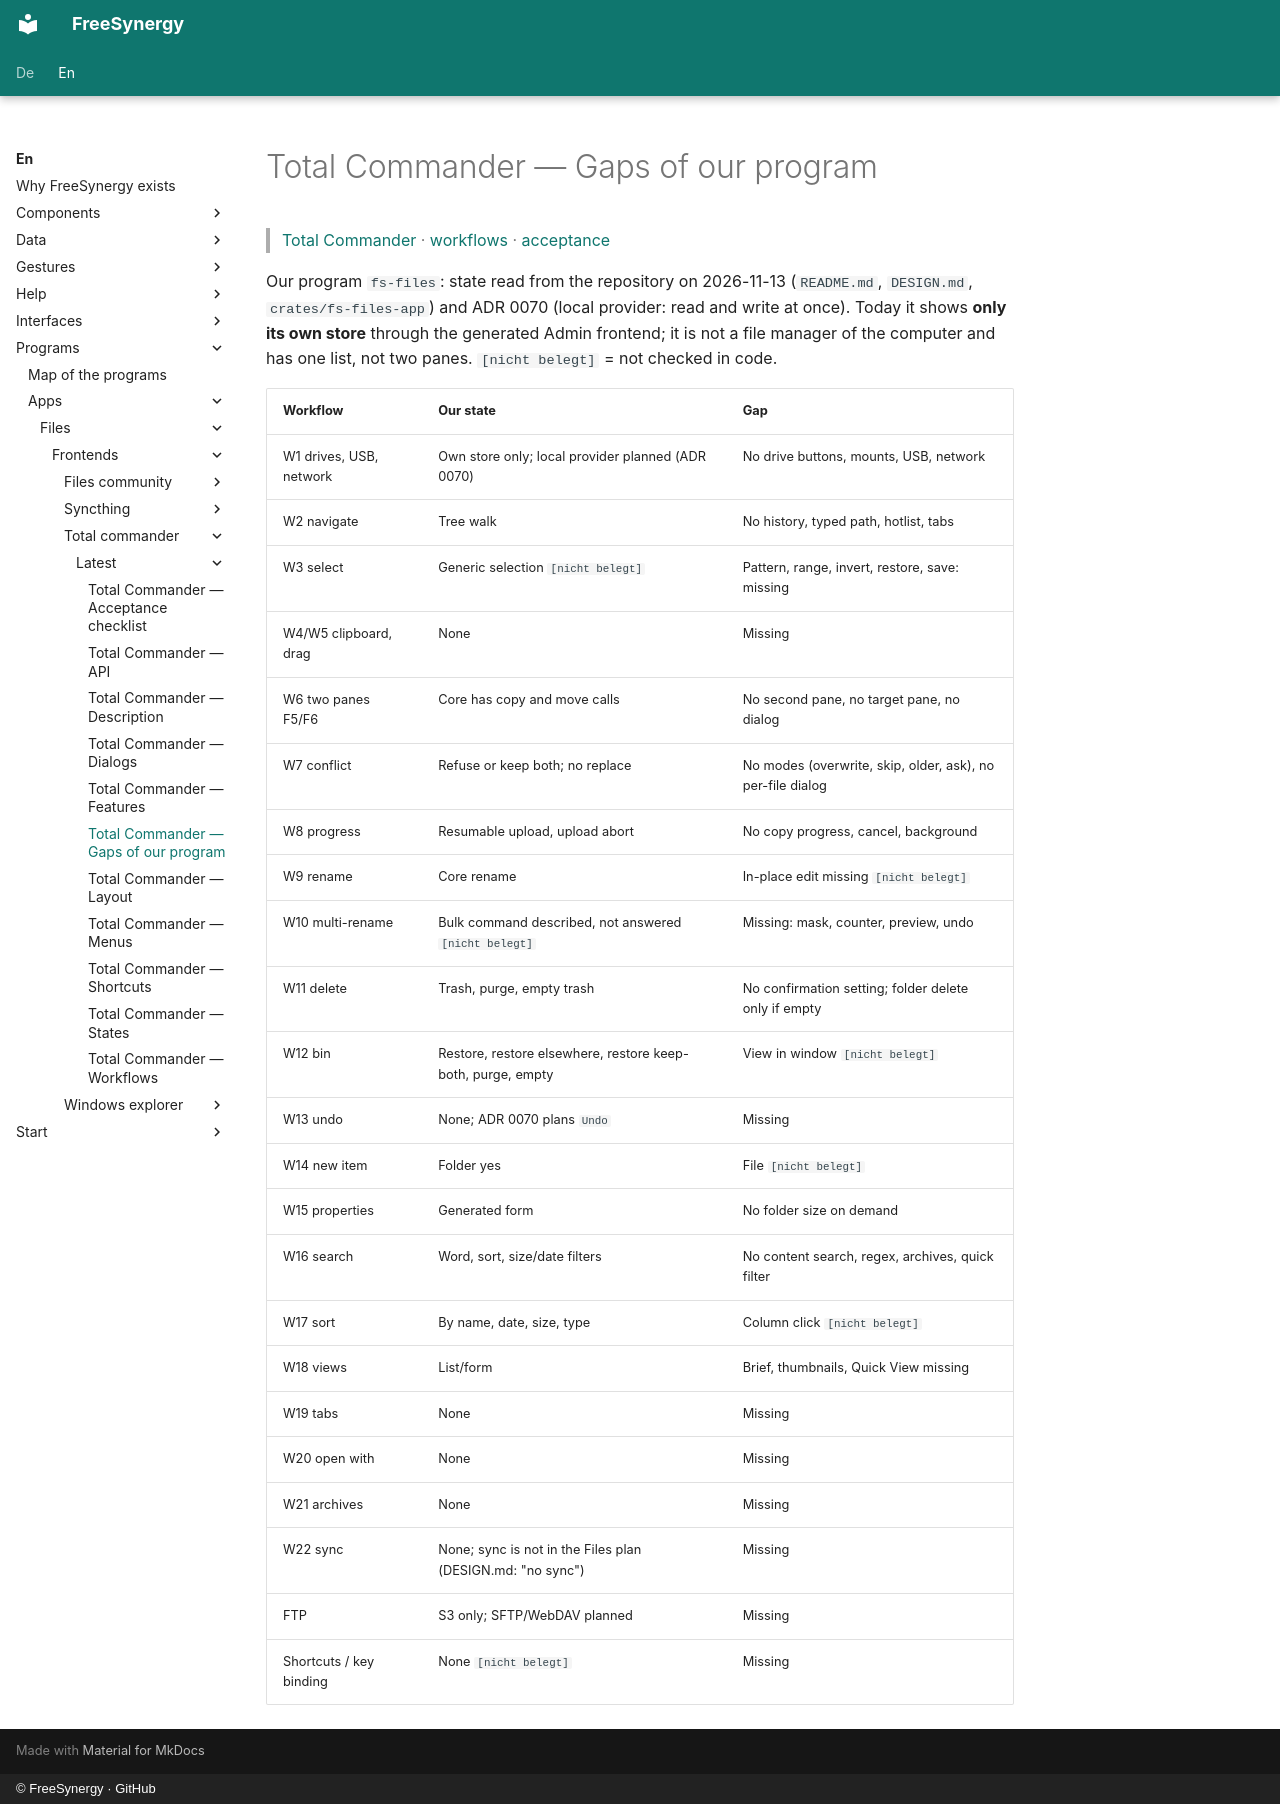

repository: FreeSynergy/fs-documentation · page: en/programs/apps/files/frontends/total-commander/latest/gaps/index.html · generator: mkdocs · copyright: © FreeSynergy · GitHub

# Total Commander — Gaps of our program

> [Total Commander](../index.md) · [workflows](workflows.md) · [acceptance](acceptance.md)

Our program `fs-files`: state read from the repository on 2026-11-13 (`README.md`, `DESIGN.md`, `crates/fs-files-app`) and ADR 0070 (local provider: read and write at once). Today it shows **only its own store** through the generated Admin frontend; it is not a file manager of the computer and has one list, not two panes. `[nicht belegt]` = not checked in code.

| Workflow | Our state | Gap |
|----------|-----------|-----|
| W1 drives, USB, network | Own store only; local provider planned (ADR 0070) | No drive buttons, mounts, USB, network |
| W2 navigate | Tree walk | No history, typed path, hotlist, tabs |
| W3 select | Generic selection `[nicht belegt]` | Pattern, range, invert, restore, save: missing |
| W4/W5 clipboard, drag | None | Missing |
| W6 two panes F5/F6 | Core has copy and move calls | No second pane, no target pane, no dialog |
| W7 conflict | Refuse or keep both; no replace | No modes (overwrite, skip, older, ask), no per-file dialog |
| W8 progress | Resumable upload, upload abort | No copy progress, cancel, background |
| W9 rename | Core rename | In-place edit missing `[nicht belegt]` |
| W10 multi-rename | Bulk command described, not answered `[nicht belegt]` | Missing: mask, counter, preview, undo |
| W11 delete | Trash, purge, empty trash | No confirmation setting; folder delete only if empty |
| W12 bin | Restore, restore elsewhere, restore keep-both, purge, empty | View in window `[nicht belegt]` |
| W13 undo | None; ADR 0070 plans `Undo` | Missing |
| W14 new item | Folder yes | File `[nicht belegt]` |
| W15 properties | Generated form | No folder size on demand |
| W16 search | Word, sort, size/date filters | No content search, regex, archives, quick filter |
| W17 sort | By name, date, size, type | Column click `[nicht belegt]` |
| W18 views | List/form | Brief, thumbnails, Quick View missing |
| W19 tabs | None | Missing |
| W20 open with | None | Missing |
| W21 archives | None | Missing |
| W22 sync | None; sync is not in the Files plan (DESIGN.md: "no sync") | Missing |
| FTP | S3 only; SFTP/WebDAV planned | Missing |
| Shortcuts / key binding | None `[nicht belegt]` | Missing |
